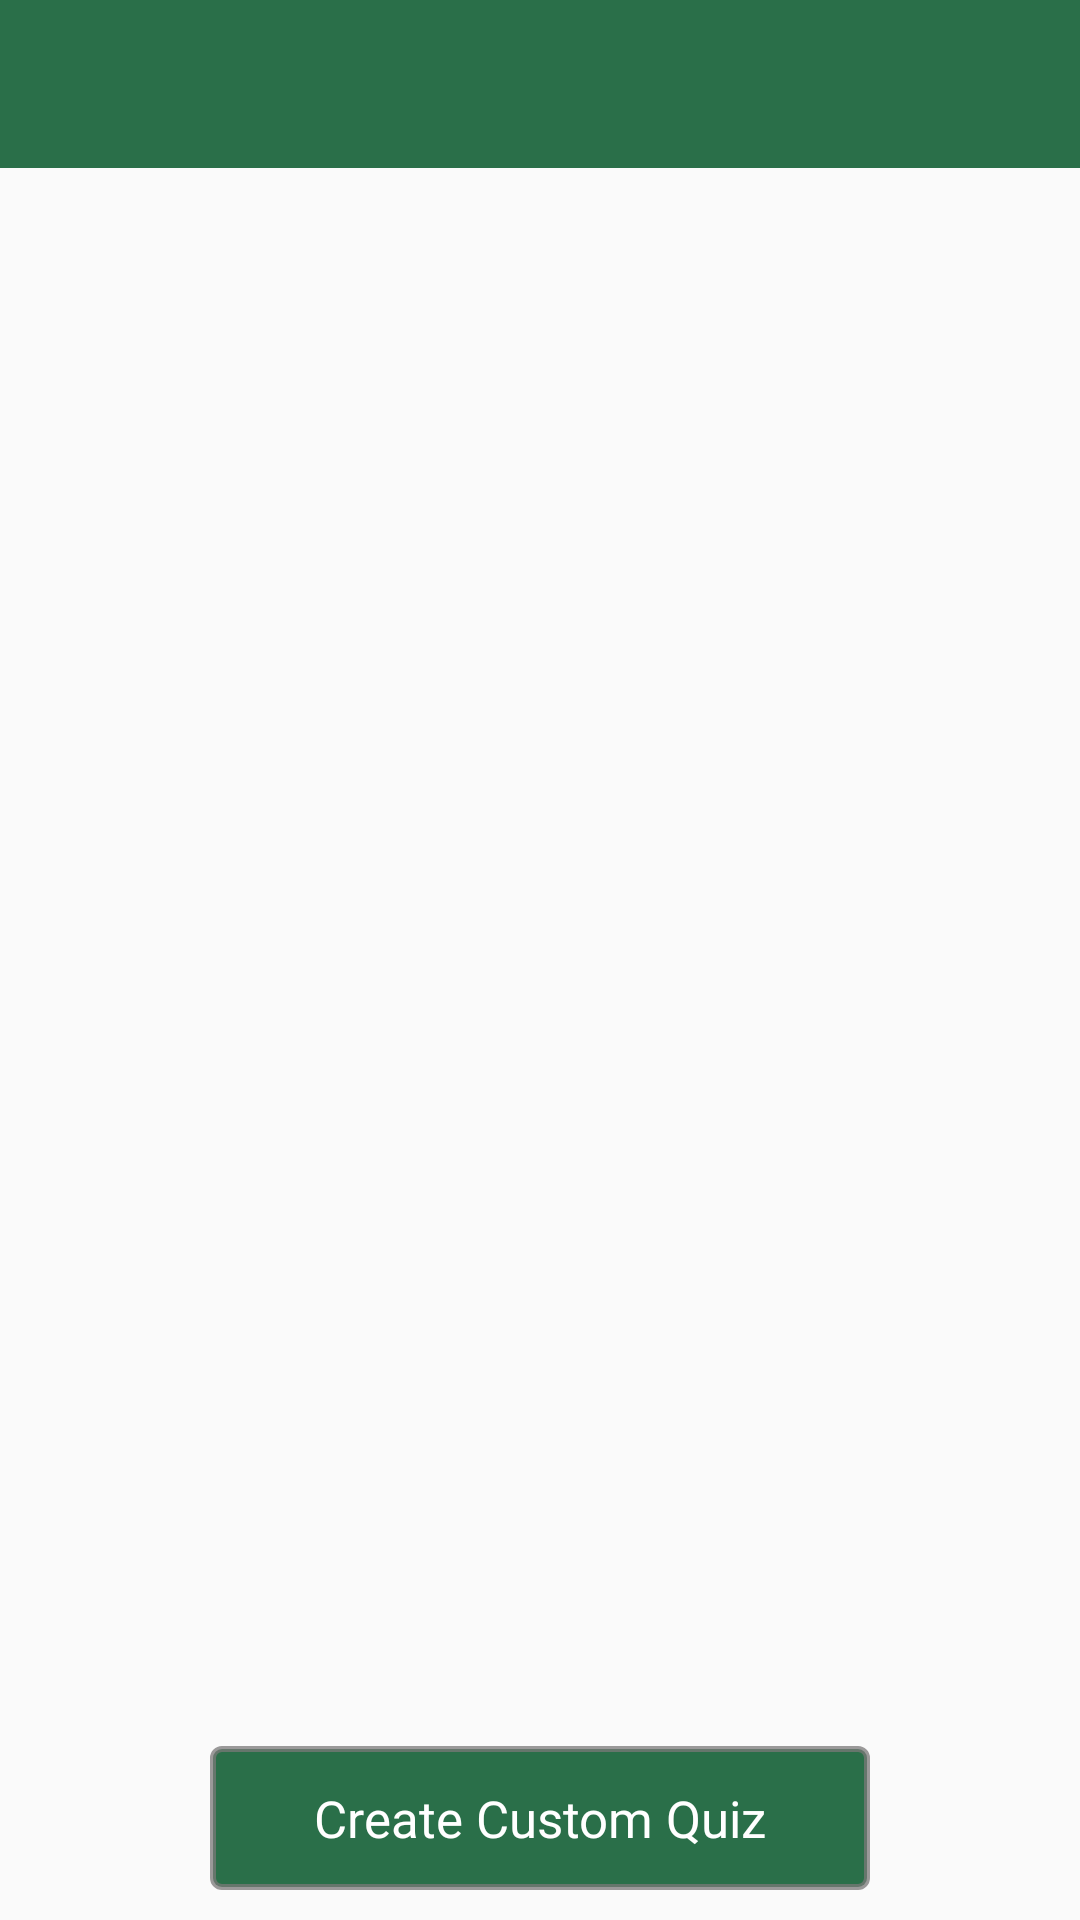

Android layout source for this screen:
<!-- AndroidManifest.xml: application theme AppTheme -->
<!-- res/layout/activity_custom_quiz_list.xml -->
<?xml version="1.0" encoding="utf-8"?>
<RelativeLayout xmlns:android="http://schemas.android.com/apk/res/android"
    xmlns:app="http://schemas.android.com/apk/res-auto"
    xmlns:tools="http://schemas.android.com/tools"
    android:layout_width="match_parent"
    android:layout_height="match_parent"
    tools:context=".CustomQuizListActivity">

    <include
        android:id="@+id/toolbar_custom_quiz_list"
        layout="@layout/toolbar" />

    <androidx.recyclerview.widget.RecyclerView
        android:id="@+id/recycler_view_custom_quiz_list"
        android:layout_width="match_parent"
        android:layout_height="match_parent"
        android:layout_below="@id/toolbar_custom_quiz_list"
        android:layout_marginBottom="70dp"
        android:padding="5dp"
        android:scrollbars="vertical" />

    <Button
        android:id="@+id/button_create_custom_quiz"
        android:layout_width="match_parent"
        android:layout_height="wrap_content"
        android:layout_alignParentBottom="true"
        android:layout_marginHorizontal="70dp"
        android:layout_marginBottom="10dp"
        android:background="@drawable/boarder_green"
        android:fontFamily="@font/acme_regular"
        android:text="Create Custom Quiz"
        android:textAllCaps="false"
        android:textColor="@color/colorWhite"
        android:textSize="17sp"/>

</RelativeLayout>
<!-- res/layout/toolbar.xml (included above) -->
<?xml version="1.0" encoding="utf-8"?>
<androidx.appcompat.widget.Toolbar xmlns:android="http://schemas.android.com/apk/res/android"
    xmlns:app="http://schemas.android.com/apk/res-auto"
    android:layout_width="match_parent"
    android:layout_height="wrap_content"
    android:background="@color/colorGreen"
    app:titleMarginStart="10dp"
    app:titleTextAppearance="@style/ToolbarTheme"
    app:titleTextColor="@color/colorWhite">

</androidx.appcompat.widget.Toolbar>
<!-- resources referenced by this layout -->
<resources>
  <color name="colorGreen">#D907582B</color>
  <color name="colorWhite">#FFFFFF</color>
  <!-- drawable boarder_green (drawable) -->
  <?xml version="1.0" encoding="utf-8"?>
  <selector xmlns:android="http://schemas.android.com/apk/res/android">
      <item>
          <shape android:shape="rectangle">
              
              <solid android:color="@color/colorGreen" />
  
              
              <stroke android:width="2dp" android:color="@color/colorGray" />
  
              
              <corners android:radius="3dp" />
          </shape>
      </item>
  </selector>
  <style name="ToolbarTheme" parent="ThemeOverlay.AppCompat.Dark.ActionBar">
          <item name="android:fontFamily">@font/coming_soon</item>
          <item name="android:textSize">20sp</item>
      </style>
  <style name="AppTheme" parent="Theme.AppCompat.Light.NoActionBar">
          
          <item name="colorPrimary">@color/colorPrimary</item>
          <item name="colorPrimaryDark">@color/colorPrimaryDark</item>
          <item name="colorAccent">@color/colorAccent</item>
      </style>
  <color name="colorGray">#BF7A7979</color>
  <color name="colorPrimary">#008577</color>
  <color name="colorPrimaryDark">#00574B</color>
  <color name="colorAccent">#7A7979</color>
</resources>
